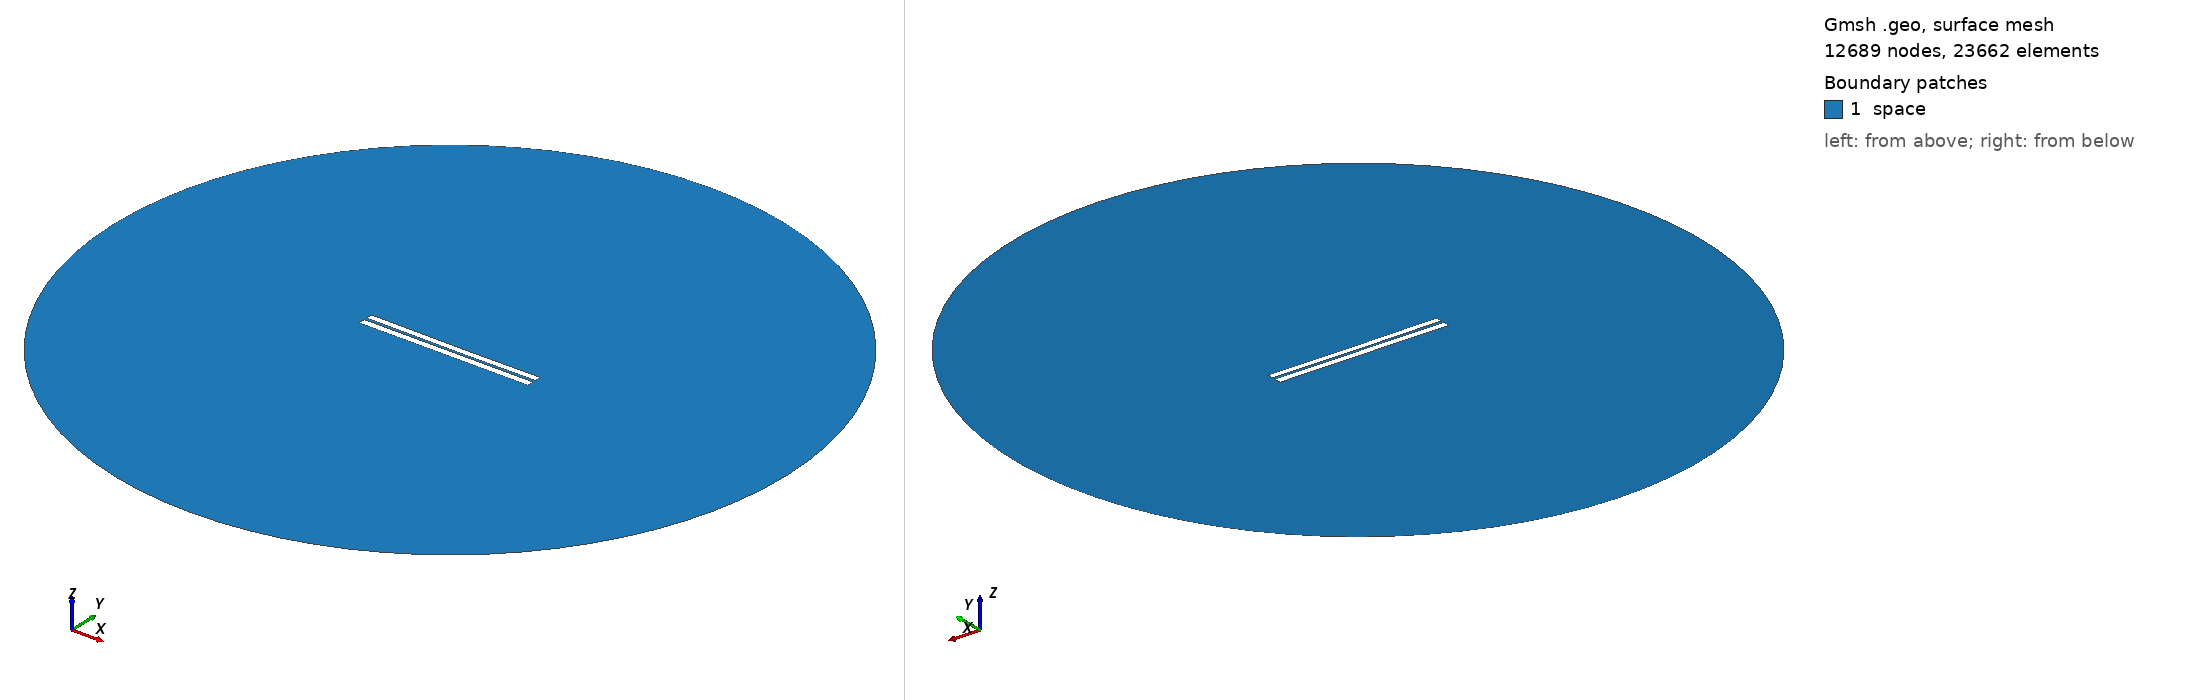

Gmsh geometry script, surface-meshed: 12689 nodes, 23662 surface elements. Boundary patches (legend numbers): 1 space. Left view from above one corner, right view from below the opposite corner. Legend entries are the model's physical surfaces. The drawing asked Gmsh for element sizes between 1% and 20% of the model's largest extent; the script's own settings can give other sizes.

=== 3138.geo (drawn) ===
//---------------------------------------
// Geometry kernel
//---------------------------------------

SetFactory("OpenCASCADE");



//---------------------------------------
// Parameters of the geometry
//---------------------------------------

// Overetch of the upper plate
overetch = 0.125;

// Distance between the plates
distance = 1.5;

// Discretization over the x axis (for the deformation)
nx = 50; 

// Length of the plate
L = 100 - overetch; 

// Number of modes
n = 4; 

// 1st mode coefficient
coeff(1) = -0.15;
beta(1) = 0.596864 * 3.1415926535 / L;

// 2nd mode coefficient
coeff(2) = -0.15;
beta(2) = 1.49418 * 3.1415926535 / L;

// 3rd mode coefficient
coeff(3) = 0.0;
beta(3) = 2.50025 * 3.1415926535 / L;

// 4th mode coefficient
coeff(4) = 0.0;
beta(4) = 3.49999 * 3.1415926535 / L;



//---------------------------------------
// Upper plate (deformed rectangle)
//---------------------------------------

// Coordiantes of the upper plate
xmin = -50;
xmax = 50 - overetch;

// Height of the upper plate
yheight = 4 - 2 * overetch;

// Indexes of the points
UpperID[] = {};
LowerID[] = {};
LeftID[] = {};
RightID[] = {};

// Point index
p = 1;

// Horizontal edges
For i In {1:nx}
    x = xmin + (i-1)*(xmax - xmin)/(nx-1);

    y_bottom = distance / 2 + overetch;
    For j In {1:n}
        C = (Cosh(beta(j)*L) + Cos(beta(j)*L)) / (Sinh(beta(j)*L) + Sin(beta(j)*L));
        y_bottom  = y_bottom + coeff(j) * (Cosh(beta(j)*(x+50)) - Cos(beta(j)*(x+50)) - C * (Sinh(beta(j)*(x+50)) - Sin(beta(j)*(x+50))));
    EndFor

    y_top = y_bottom + yheight;

    Point(p) = {x, y_top, 0, 1.0};
    UpperID[i] = p;
    p = p + 1;

    Point(p) = {x, y_bottom, 0, 1.0};
    LowerID[i] = p;
    p = p + 1;
EndFor

// Create point lists
UpperPts[] = {}; LowerPts[] = {};
For i In {1:nx}
  UpperPts[] += {UpperID[i]};
  LowerPts[] += {LowerID[i]};
EndFor

// Build splines
Spline(1) = {UpperPts[]};
Spline(2) = {LowerPts[]};
Line(3) = {LowerPts[nx-1], UpperPts[nx-1]};
Line(4) = {LowerPts[0], UpperPts[0]};

// Build the plane surface
Curve Loop(1) = {2, 3, -1, -4};
Plane Surface(1) = {1};



//---------------------------------------
// Lower plate (rectangle)
//---------------------------------------

// Vertices
Point(1001) = {-50, -1, 0, 1.0};
Point(1002) = { 50, -1, 0, 1.0};
Point(1003) = { 50,  -5, 0, 1.0};
Point(1004) = {-50,  -5, 0, 1.0};

// Edges
Line(5) = {1001, 1002};
Line(6) = {1002, 1003};
Line(7) = {1003, 1004};
Line(8) = {1004, 1001};

// Plane surface
Line Loop(2) = {5, 6, 7, 8};
Plane Surface(2) = {2}; 



//---------------------------------------
// Outer (fictious) boundary
//---------------------------------------

// Points
Point(1005) = {0, 0, 0};       // Center
Point(1006) = {200, 0, 0};     // Start point
Point(1007) = {0, 200, 0};     // 90 degrees
Point(1008) = {-200, 0, 0};    // 180 degrees
Point(1009) = {0, -200, 0};    // 270 degrees

// Circle arcs (each needs start, center, end)
Circle(9) = {1006, 1005, 1007};
Circle(10) = {1007, 1005, 1008};
Circle(11) = {1008, 1005, 1009};
Circle(12) = {1009, 1005, 1006};

// Plane surface for the entire domain
Curve Loop(3) = {9, 10, 11, 12};
Surface(3) = {3};

// Subtract the plates from the whole domain to obtain the actual domain where we want to solve the equations
BooleanDifference{ Surface{3}; Delete; }{ Surface{1}; Surface{2}; Delete; }




//---------------------------------------
// Transfinite Lines/Curves
//---------------------------------------

// Set the number of points on the boundaries
r = 7;

// Plates
Transfinite Curve {1, 2} = 50*r Using Progression 1;
Transfinite Curve {3, 4} = 2*r Using Progression 1;
Transfinite Line {5, 7} = 50*r Using Progression 1;
Transfinite Line {6, 8} = 2*r Using Progression 1;

// Outer boundary
Transfinite Line {9, 10, 11, 12} = 20 Using Progression 1;



//---------------------------------------
// Physical groups
//---------------------------------------                

// Physical curves (boundaries)
Physical Line("force_segment", 10) = {2};
Physical Line("upper_plate", 11) = {1, 3, 4};
Physical Line("lower_plate", 12) = {5, 6, 7, 8};
Physical Line("boundary", 20) = {9, 10, 11, 12};

// Physical Surfaces
Physical Surface("space", 30) = {3};



//---------------------------------------
// 6. Generate the Mesh
//---------------------------------------

// 2D mesh generation
Mesh 2;
